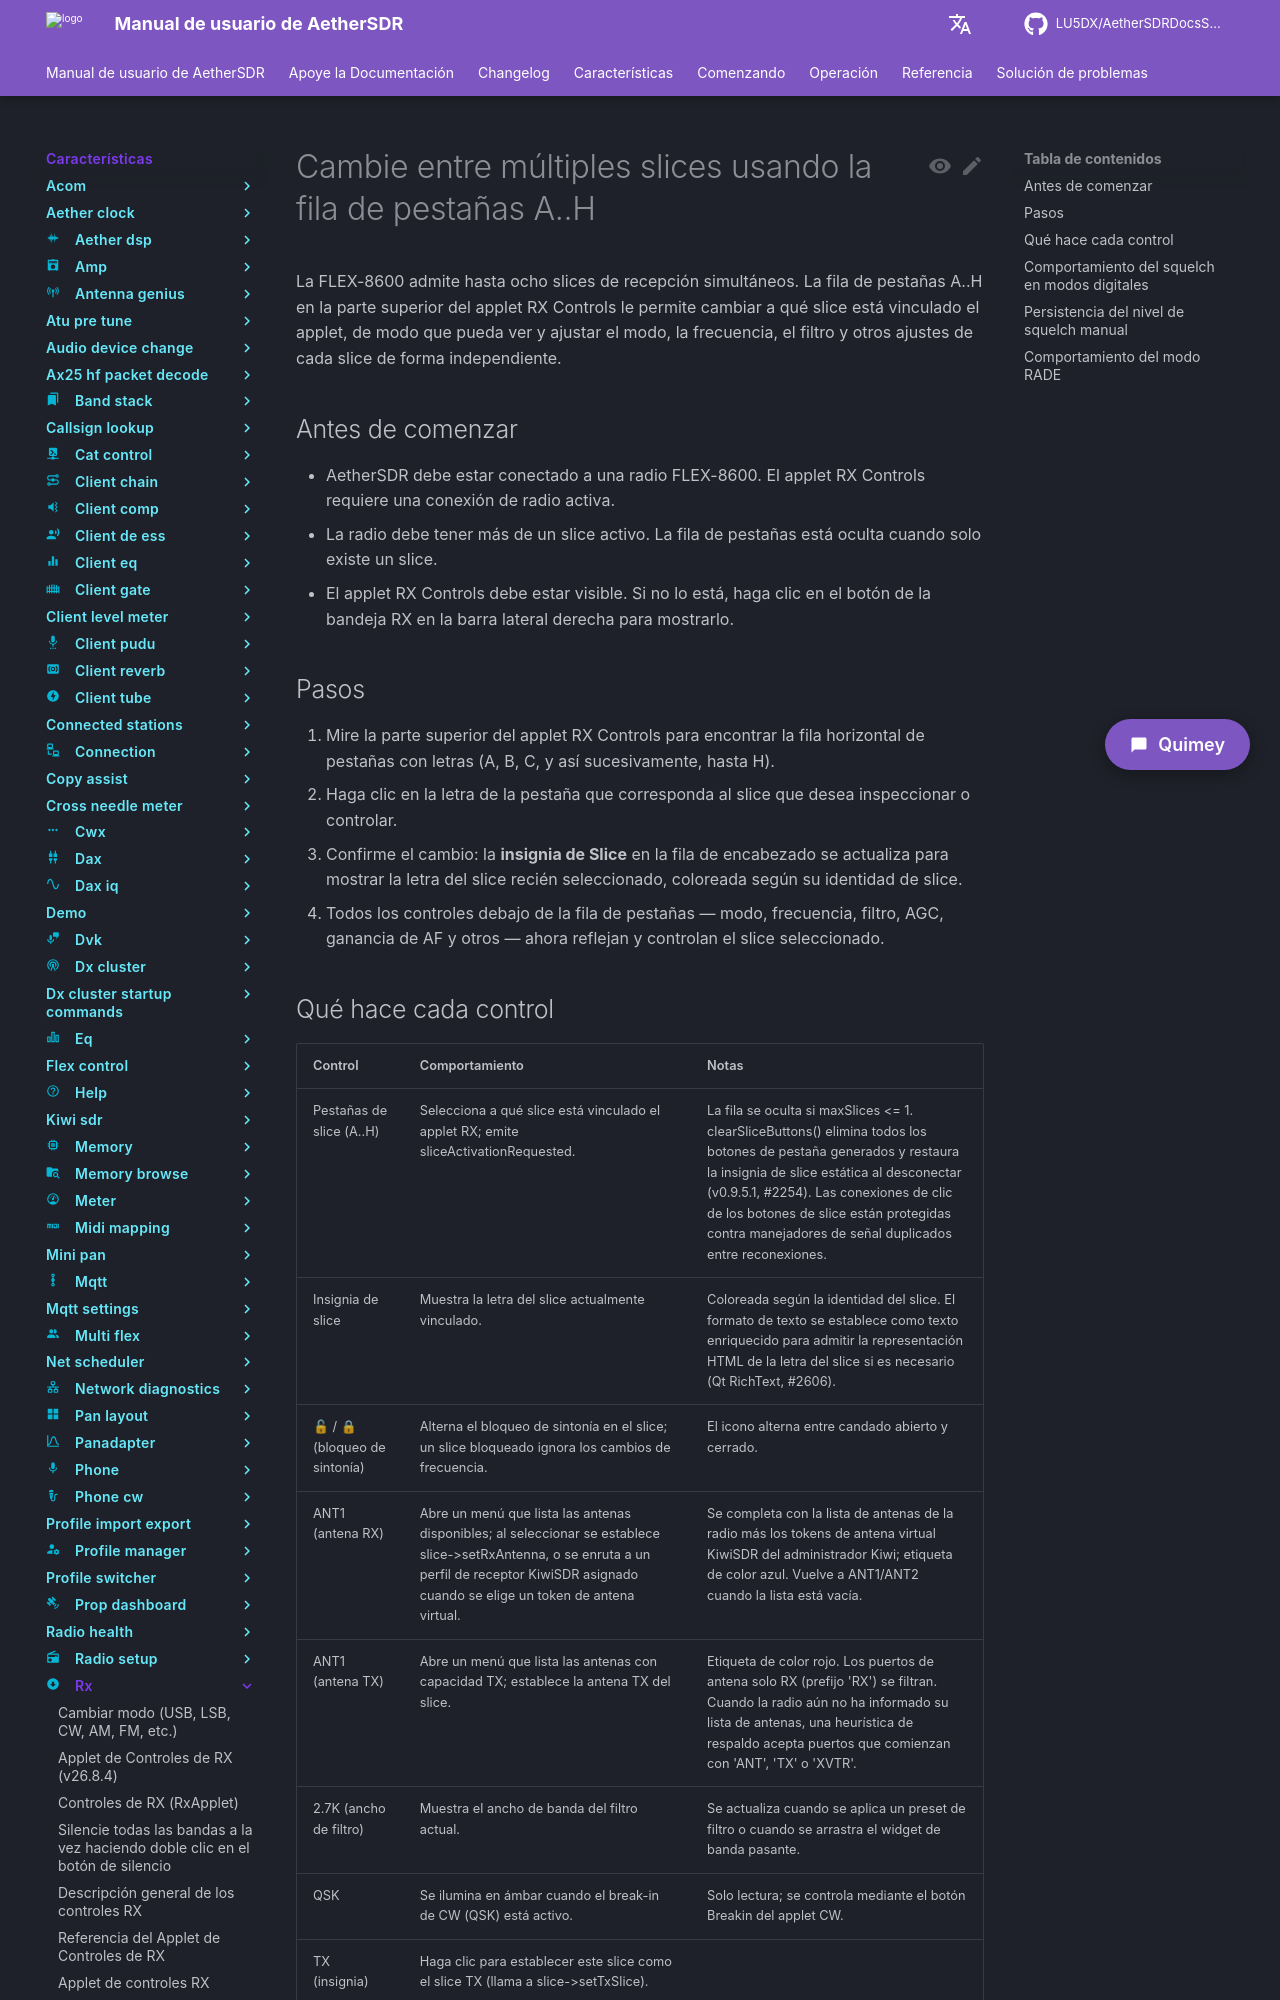

repository: LU5DX/AetherSDRDocsSpanish · page: 26.8.4/features/rx/switch-between-multiple-slices-using-the-a-h-tab-row/index.html · generator: mkdocs

# Cambie entre múltiples slices usando la fila de pestañas A..H

La FLEX-8600 admite hasta ocho slices de recepción simultáneos. La fila de pestañas A..H en la parte superior del applet RX Controls le permite cambiar a qué slice está vinculado el applet, de modo que pueda ver y ajustar el modo, la frecuencia, el filtro y otros ajustes de cada slice de forma independiente.

## Antes de comenzar

- AetherSDR debe estar conectado a una radio FLEX-8600. El applet RX Controls requiere una conexión de radio activa.
- La radio debe tener más de un slice activo. La fila de pestañas está oculta cuando solo existe un slice.
- El applet RX Controls debe estar visible. Si no lo está, haga clic en el botón de la bandeja RX en la barra lateral derecha para mostrarlo.

## Pasos

1. Mire la parte superior del applet RX Controls para encontrar la fila horizontal de pestañas con letras (A, B, C, y así sucesivamente, hasta H).
2. Haga clic en la letra de la pestaña que corresponda al slice que desea inspeccionar o controlar.
3. Confirme el cambio: la **insignia de Slice** en la fila de encabezado se actualiza para mostrar la letra del slice recién seleccionado, coloreada según su identidad de slice.
4. Todos los controles debajo de la fila de pestañas — modo, frecuencia, filtro, AGC, ganancia de AF y otros — ahora reflejan y controlan el slice seleccionado.
